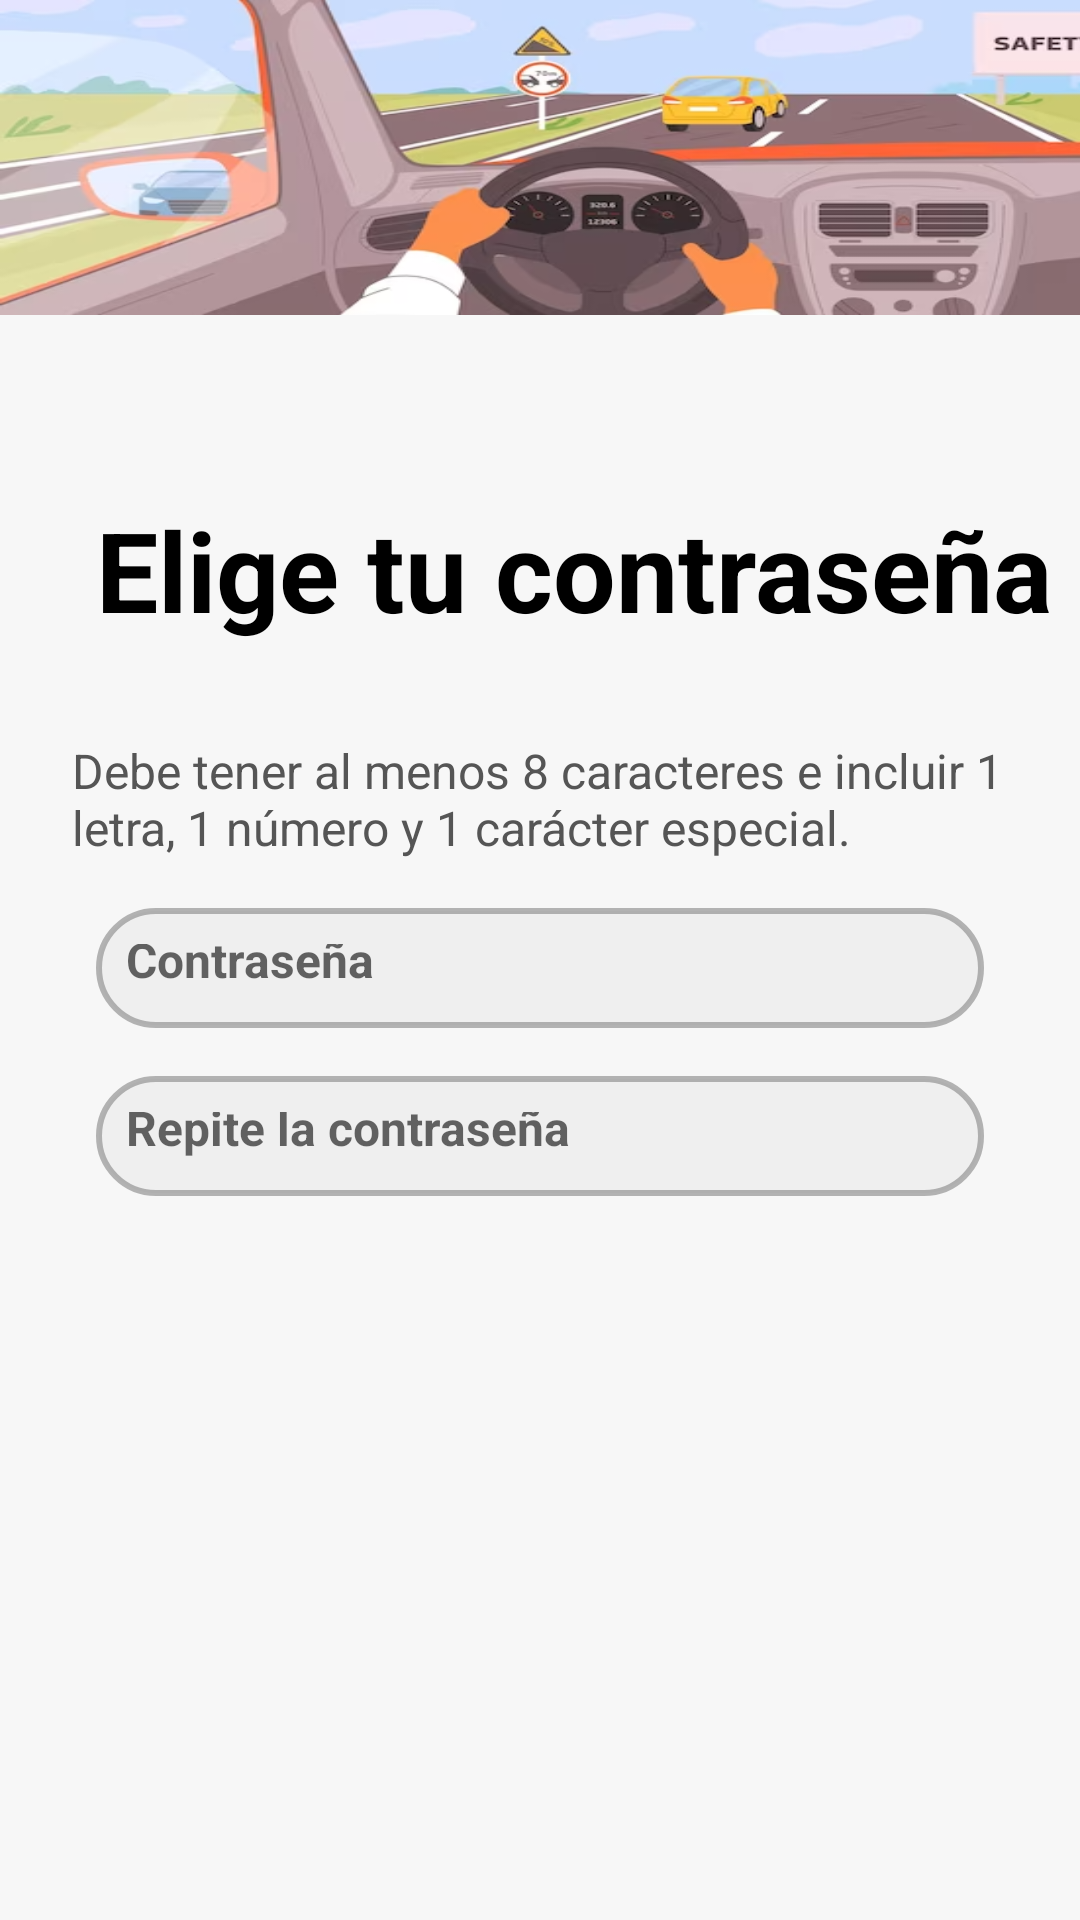

Layout XML and referenced resources for this Android screen:
<!-- AndroidManifest.xml: application theme Theme.BlaBlaCar -->
<!-- res/layout/activity_register_password.xml -->
<?xml version="1.0" encoding="utf-8"?>
<androidx.constraintlayout.widget.ConstraintLayout xmlns:android="http://schemas.android.com/apk/res/android"
    xmlns:app="http://schemas.android.com/apk/res-auto"
    xmlns:tools="http://schemas.android.com/tools"
    android:layout_width="match_parent"
    android:layout_height="match_parent"
    android:background="#F7F7F7"
    tools:context=".activities.register.RegisterPassword">

    <ImageView
        android:id="@+id/header_background"
        android:layout_width="409dp"
        android:layout_height="105dp"
        android:contentDescription="Imagen de cabecera"
        android:scaleType="fitXY"
        app:layout_constraintEnd_toEndOf="parent"
        app:layout_constraintHorizontal_bias="0.0"
        app:layout_constraintStart_toStartOf="parent"
        app:layout_constraintTop_toTopOf="parent"
        app:srcCompat="@drawable/salpicaderocoche"
        tools:ignore="VisualLintBounds" />

    <TextView
        android:id="@+id/textView6"
        android:layout_width="0dp"
        android:layout_height="wrap_content"
        android:layout_marginStart="24dp"
        android:layout_marginTop="24dp"
        android:layout_marginEnd="24dp"
        android:text="Debe tener al menos 8 caracteres e incluir 1 letra, 1 número y 1 carácter especial."
        android:textAlignment="viewStart"
        android:textColor="#555555"
        android:textSize="16sp"
        app:layout_constraintEnd_toEndOf="parent"
        app:layout_constraintHorizontal_bias="0.0"
        app:layout_constraintStart_toStartOf="parent"
        app:layout_constraintTop_toBottomOf="@+id/textView3"
        tools:ignore="VisualLintLongText" />

    <TextView
        android:id="@+id/textView3"
        android:layout_width="342dp"
        android:layout_height="57dp"
        android:layout_marginStart="32dp"
        android:layout_marginTop="60dp"
        android:text="Elige tu contraseña"
        android:textColor="#000000"
        android:textSize="37sp"
        android:textStyle="bold"
        app:layout_constraintStart_toStartOf="parent"
        app:layout_constraintTop_toBottomOf="@+id/header_background" />

    <EditText
        android:id="@+id/txtPassword"
        android:layout_width="0dp"
        android:layout_height="40dp"
        android:layout_marginStart="32dp"
        android:layout_marginTop="16dp"
        android:layout_marginEnd="32dp"
        android:autofillHints=""
        android:background="@drawable/input"
        android:ems="10"
        android:hint="Contraseña"
        android:inputType="text|textPassword"
        android:paddingStart="10sp"
        android:paddingEnd="0sp"
        android:shadowColor="#000000"
        android:textAlignment="textStart"
        android:textColor="#000000"
        android:textSize="16sp"
        android:textStyle="bold"
        app:layout_constraintEnd_toEndOf="parent"
        app:layout_constraintStart_toStartOf="parent"
        app:layout_constraintTop_toBottomOf="@+id/textView6"
        tools:ignore="TouchTargetSizeCheck,VisualLintTextFieldSize,TextContrastCheck" />

    <EditText
        android:id="@+id/txtPasswordRepetida"
        android:layout_width="0dp"
        android:layout_height="40dp"
        android:layout_marginStart="32dp"
        android:layout_marginTop="16dp"
        android:layout_marginEnd="32dp"
        android:autofillHints=""
        android:background="@drawable/input"
        android:ems="10"
        android:hint="Repite la contraseña"
        android:inputType="text|textPassword"
        android:paddingStart="10sp"
        android:paddingEnd="0sp"
        android:shadowColor="#000000"
        android:textAlignment="textStart"
        android:textColor="#000000"
        android:textSize="16sp"
        android:textStyle="bold"
        app:layout_constraintEnd_toEndOf="parent"
        app:layout_constraintHorizontal_bias="0.0"
        app:layout_constraintStart_toStartOf="parent"
        app:layout_constraintTop_toBottomOf="@+id/txtPassword"
        tools:ignore="TouchTargetSizeCheck,VisualLintTextFieldSize,TextContrastCheck" />

    <ImageButton
        android:id="@+id/btnNextPage"
        android:layout_width="50dp"
        android:layout_height="50dp"
        android:layout_marginEnd="32dp"
        android:layout_marginBottom="32dp"
        android:background="@drawable/btn_round"
        android:padding="16dp"
        android:scaleType="fitXY"
        android:src="@drawable/arrowderecha"
        android:visibility="invisible"
        app:layout_constraintBottom_toBottomOf="parent"
        app:layout_constraintEnd_toEndOf="parent"
        app:layout_constraintBottom_toTopOf="@id/guidelineBottom" />

    <androidx.constraintlayout.widget.Guideline
        android:id="@+id/guidelineBottom"
        android:layout_width="wrap_content"
        android:layout_height="wrap_content"
        android:orientation="horizontal"
        app:layout_constraintGuide_percent="1" />

</androidx.constraintlayout.widget.ConstraintLayout>
<!-- resources referenced by this layout -->
<resources>
  <!-- drawable arrowderecha: png bitmap (drawable, 5031 bytes) -->
  <!-- drawable btn_round (drawable) -->
  <?xml version="1.0" encoding="utf-8"?>
  <shape xmlns:android="http://schemas.android.com/apk/res/android"
      xmlns:tools="http://schemas.android.com/tools"
      android:shape="rectangle"
      tools:ignore="MissingDefaultResource">
      <solid android:color="@color/black" />
      <corners android:radius="100sp" />
  </shape>
  <!-- drawable input (drawable) -->
  <?xml version="1.0" encoding="utf-8"?>
  <selector xmlns:android="http://schemas.android.com/apk/res/android">
      
      <item android:state_pressed="true">
          <shape android:shape="rectangle">
              <solid android:color="#D0D0D0"/> 
              <corners android:radius="25dp"/> 
              <stroke android:color="#92808080" android:width="2dp" /> 
              <padding android:left="12dp" android:top="12dp" android:right="12dp" android:bottom="12dp" /> 
              <corners android:radius="25dp"/>
              <solid android:color="#EFEFEF"/>
              <shadow android:color="#808080" android:radius="10dp"/> 
          </shape>
      </item>
  
      
      <item>
          <shape android:shape="rectangle">
              <solid android:color="#EFEFEF"/>
              <corners android:radius="25dp"/>
              <stroke android:color="#92808080" android:width="2dp" /> 
          </shape>
      </item>
  </selector>
  <!-- drawable salpicaderocoche: png bitmap (drawable, 145502 bytes) -->
  <style name="Theme.BlaBlaCar" parent="Theme.MaterialComponents.Light.NoActionBar">
          <item name="colorPrimary">@color/blue_primary</item>
          <item name="colorSecondary">@color/blue_secondary</item>
          <item name="colorAccent">#38bdf8</item> 
          <item name="android:statusBarColor">@color/blue_primary</item>
      </style>
  <color name="black">#FF000000</color>
  <color name="blue_primary">#2196F3</color>
  <color name="blue_secondary">#64B5F6</color>
</resources>
